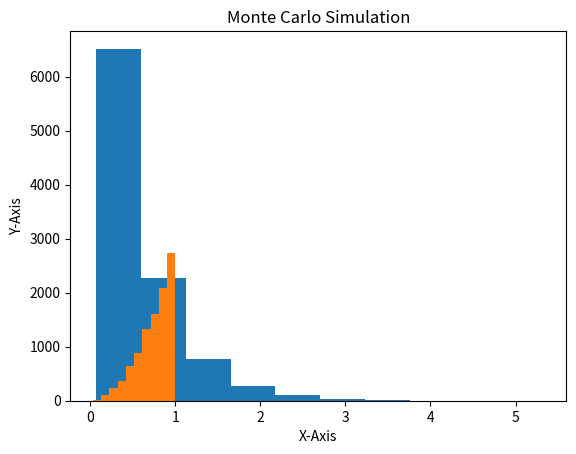

Generate this figure with matplotlib:
#!/usr/bin/python

import numpy as np
import math
import matplotlib.mlab as mlab
import matplotlib.pyplot as plt

r = 10000
rarray = []



for i in range(r):

	xn = np.random.uniform(0,1)
	rarray.append(float(xn))


def Funct(y):			#Function that calculates y axis of PDFs

	xA = []
	xB = []
	cnt = 0

	for i in range(r):

		xA.append(-np.log(y[cnt]*(1-math.exp(-2)))/2)
		xB.append(math.pow(y[cnt], 1/3))

		cnt = cnt + 1

	return(xA, xB)


def drawGraph(arrA, arrB):	#Function that draws measured points, errorbar and Least Square Fit
	
	plt.hist(arrA)
	plt.hist(arrB)
	
	plt.title("Monte Carlo Simulation")
	plt.xlabel("X-Axis")
	plt.ylabel("Y-Axis")

	plt.show()

drawGraph(Funct(rarray)[0], Funct(rarray)[1])
